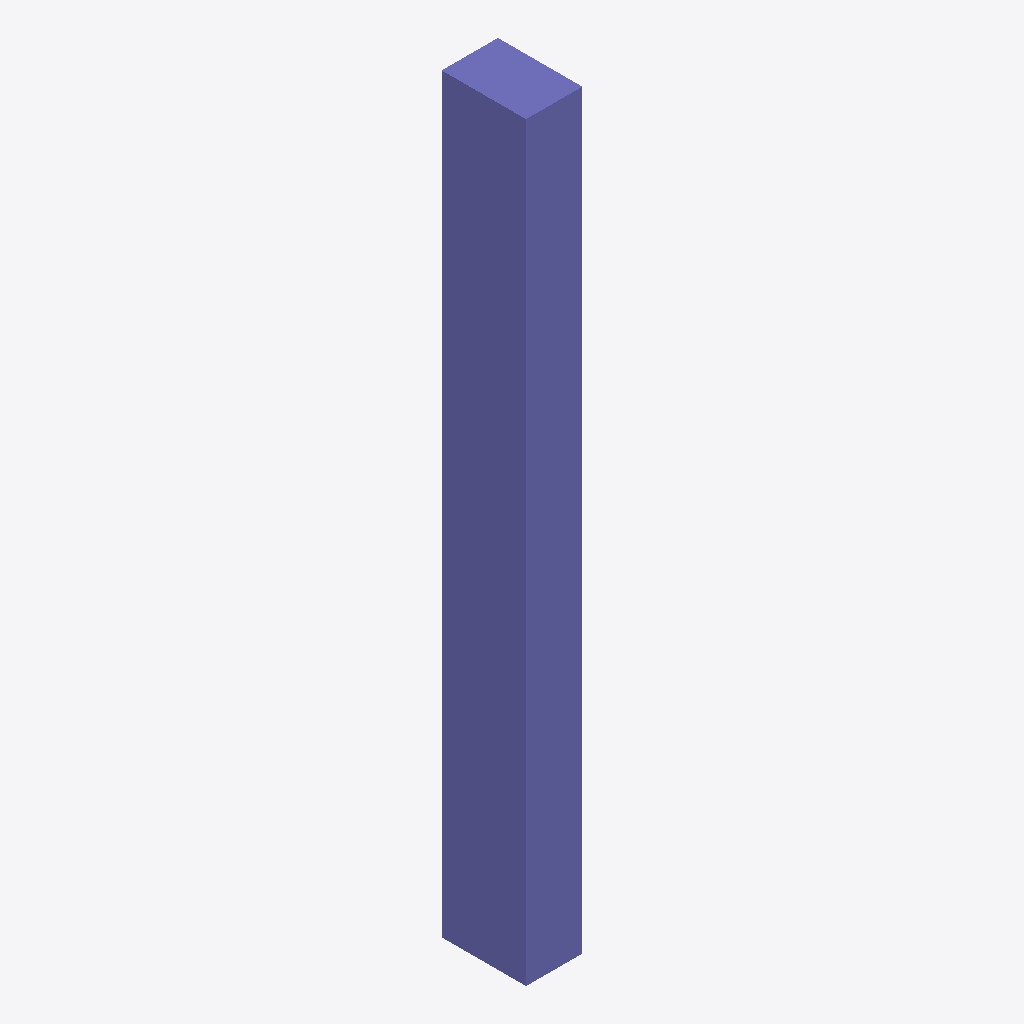
Isometric view of an IFC building model (IFC-SPF (STEP), schema IFC4, length unit millimetre), seen from the south-west, elements coloured by IFC class: 1 column (violet).
Extent 0.3 m × 0.5 m × 4.0 m (x, y, z). Storeys (1): Level 1 at 0.00 m. Elements (1): 1 IfcColumn.

HEADER;
FILE_DESCRIPTION(('ViewDefinition [DesignTransferView_V1.0]'),'2;1');
FILE_NAME('Project  Number','2021-03-28T01:53:27',(''),(''),'The EXPRESS Data Manager Version 5.02.0100.07 : ','20160225_1515(x64) - Exporter 17.0.416.0 - Alter','');
FILE_SCHEMA(('IFC4'));
ENDSEC;
DATA;
#107=IFCPROJECT('2zHx2sqyzCzAQZfvydhaSt',#42,'Project  Number',$,$,'Project Name','Project  Status',(#95,#104),#90);
#379=IFCSITE('2zHx2sqyzCzAQZfvydhaSr',#42,'Default',$,'',#378,$,$,.ELEMENT.,(42,21,31,181945),(-71,-3,-24,-263305),0.0,$,$);
#122=IFCBUILDING('2zHx2sqyzCzAQZfvydhaSs',#42,'',$,$,#33,$,'',.ELEMENT.,$,$,#118);
#135=IFCBUILDINGSTOREY('2zHx2sqyzCzAQZfv$OKOl8',#42,'Level 1',$,$,#133,$,'Level 1',.ELEMENT.,0.0);
#221=IFCCOLUMN('0h5YKsWGvEbAtkgBPUwxKr',#42,'M_Concrete-Rectangular-Column:300 x 450mm:200646',$,'300 x 450mm',#219,#210,'200646',.COLUMN.);
ENDSEC;
